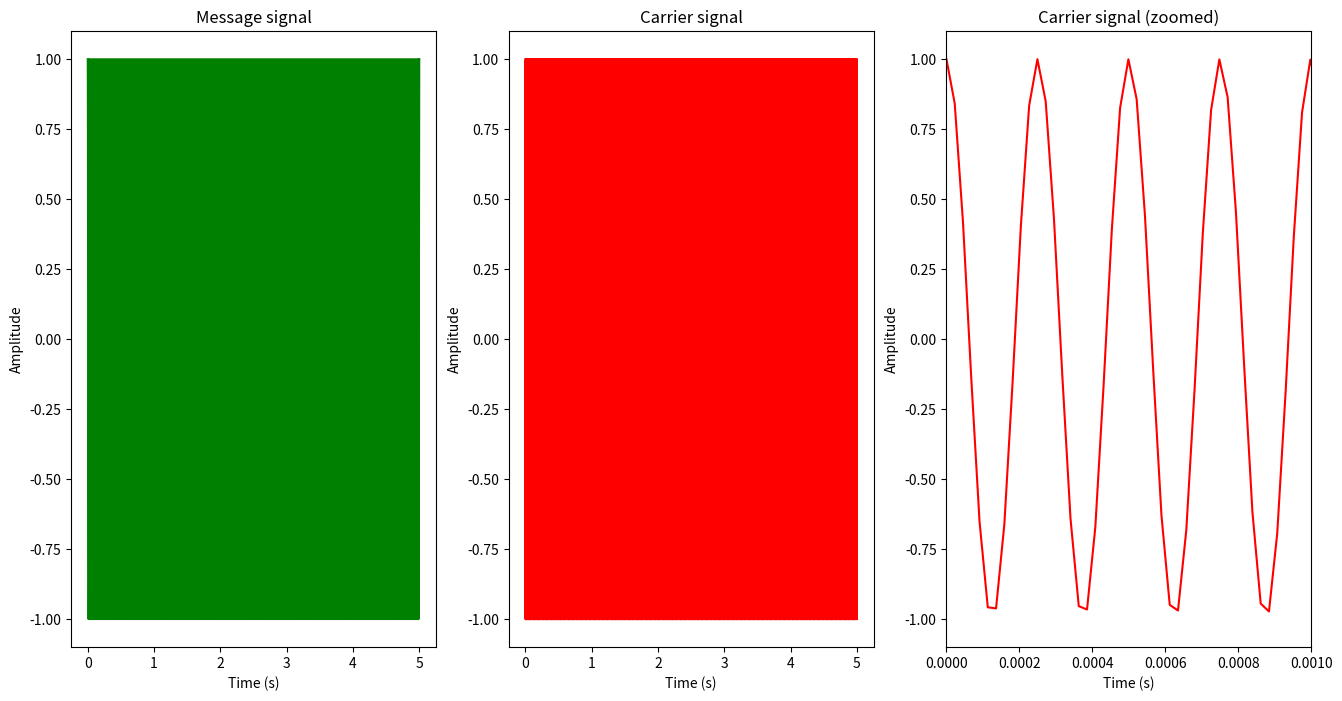
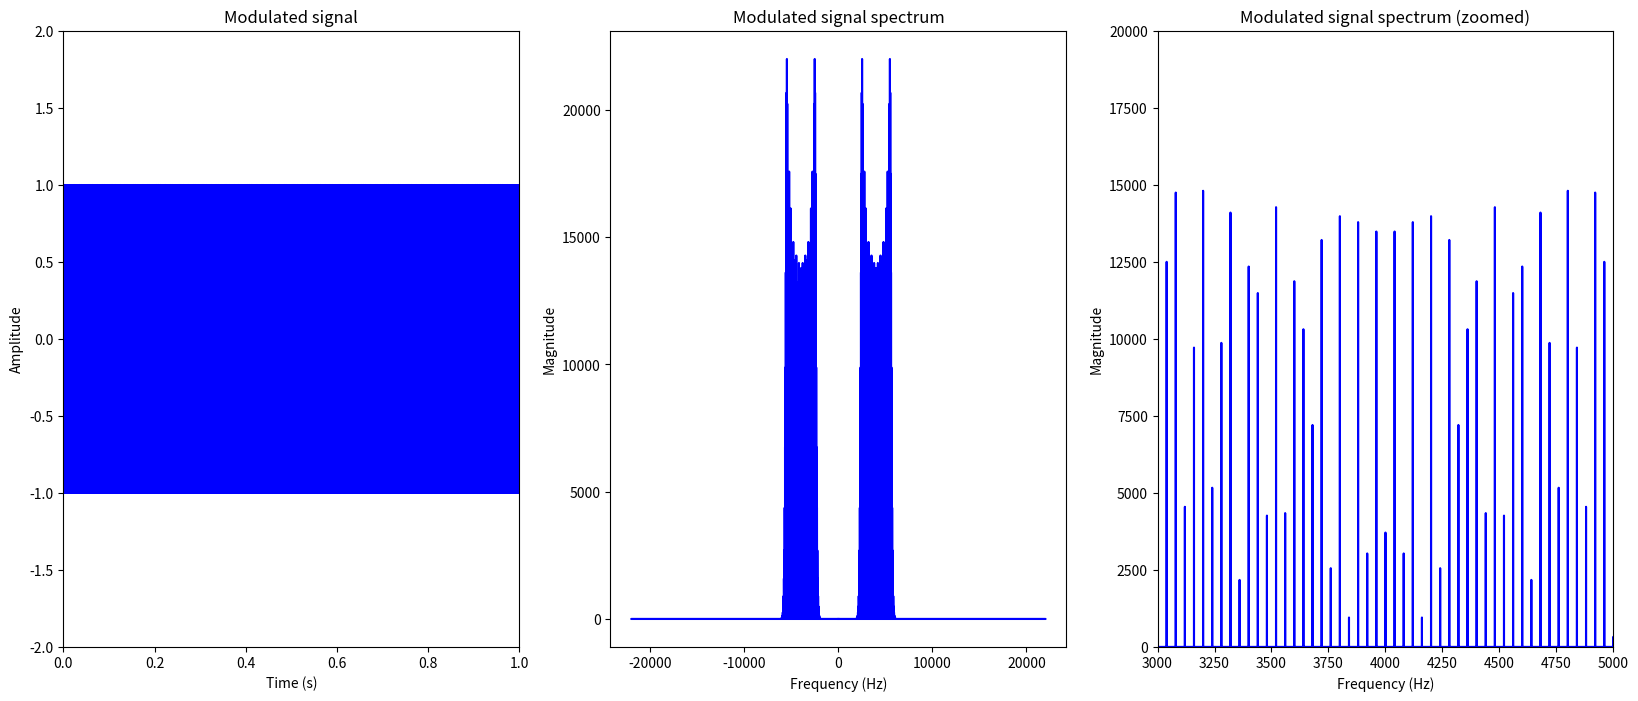
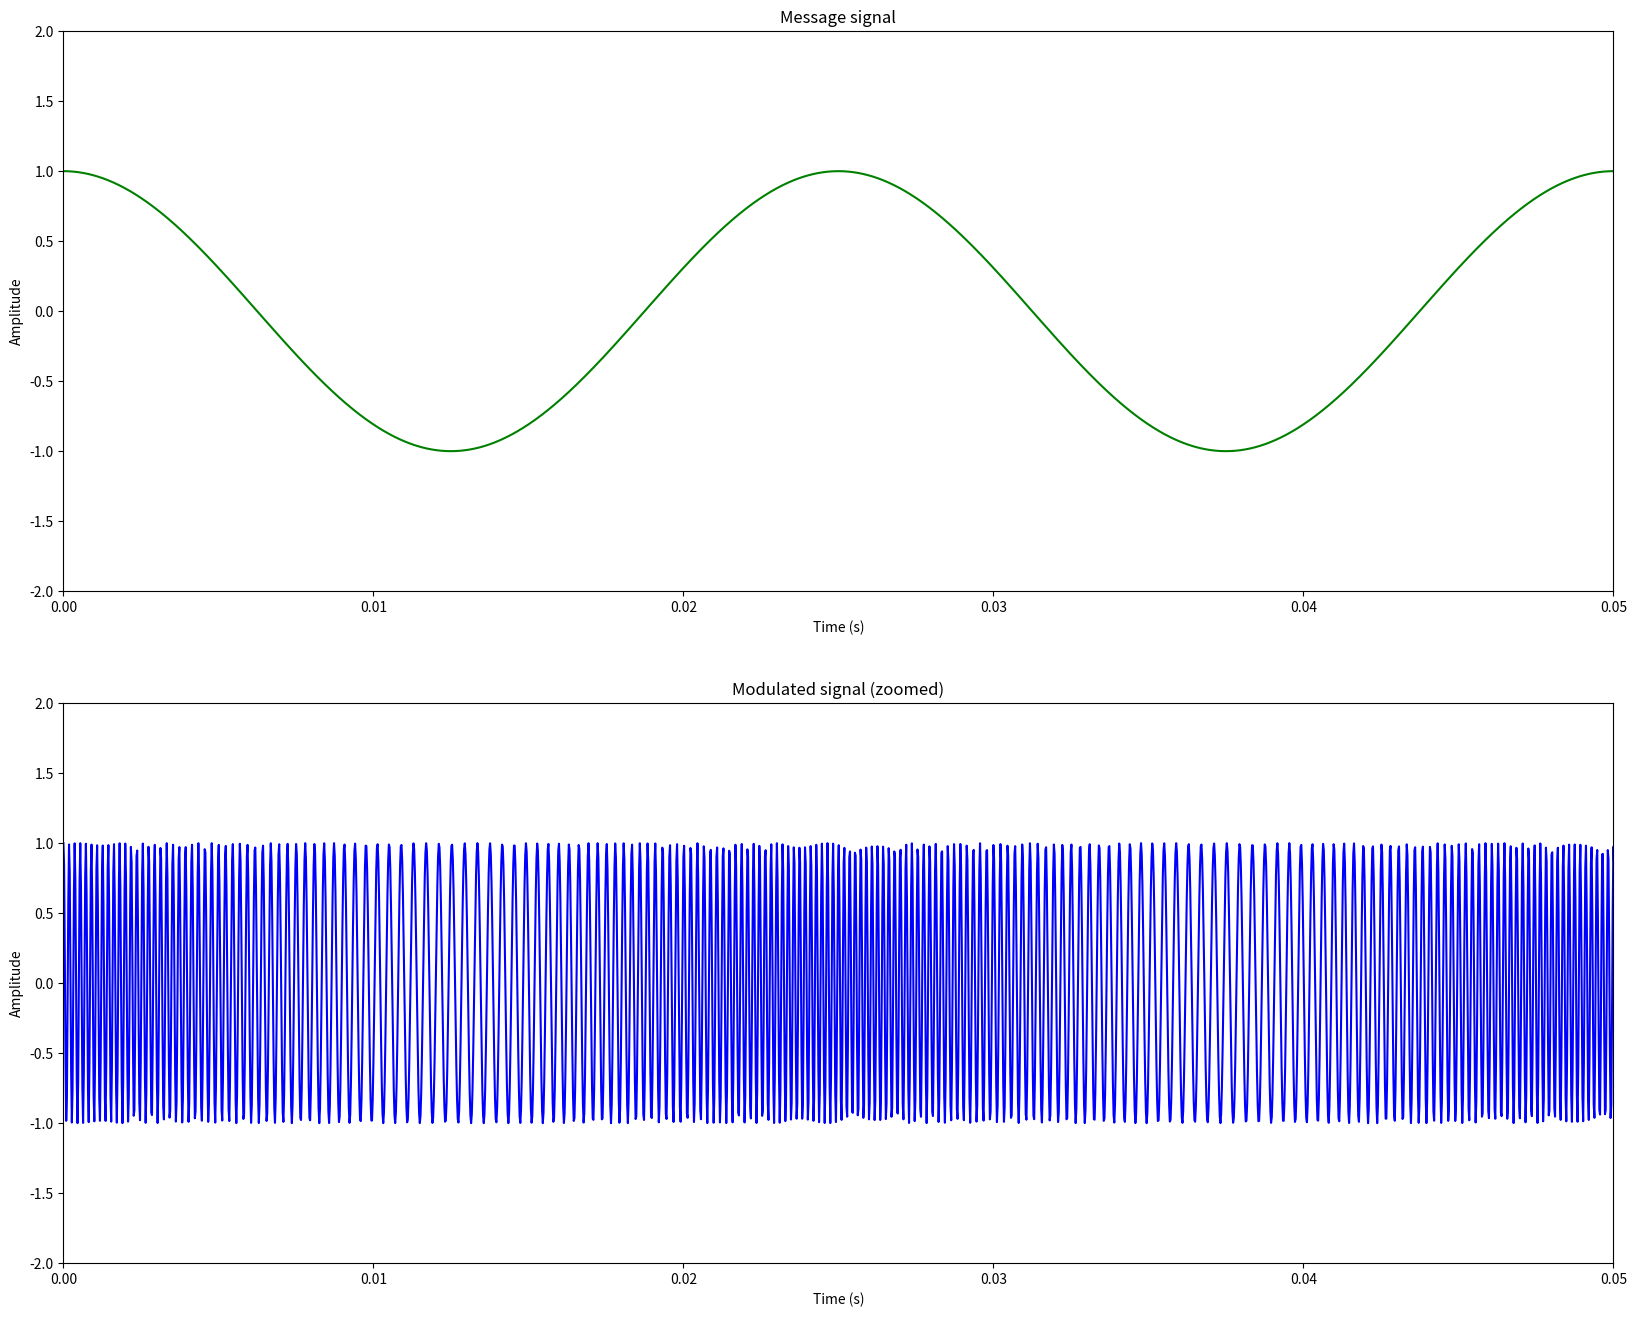
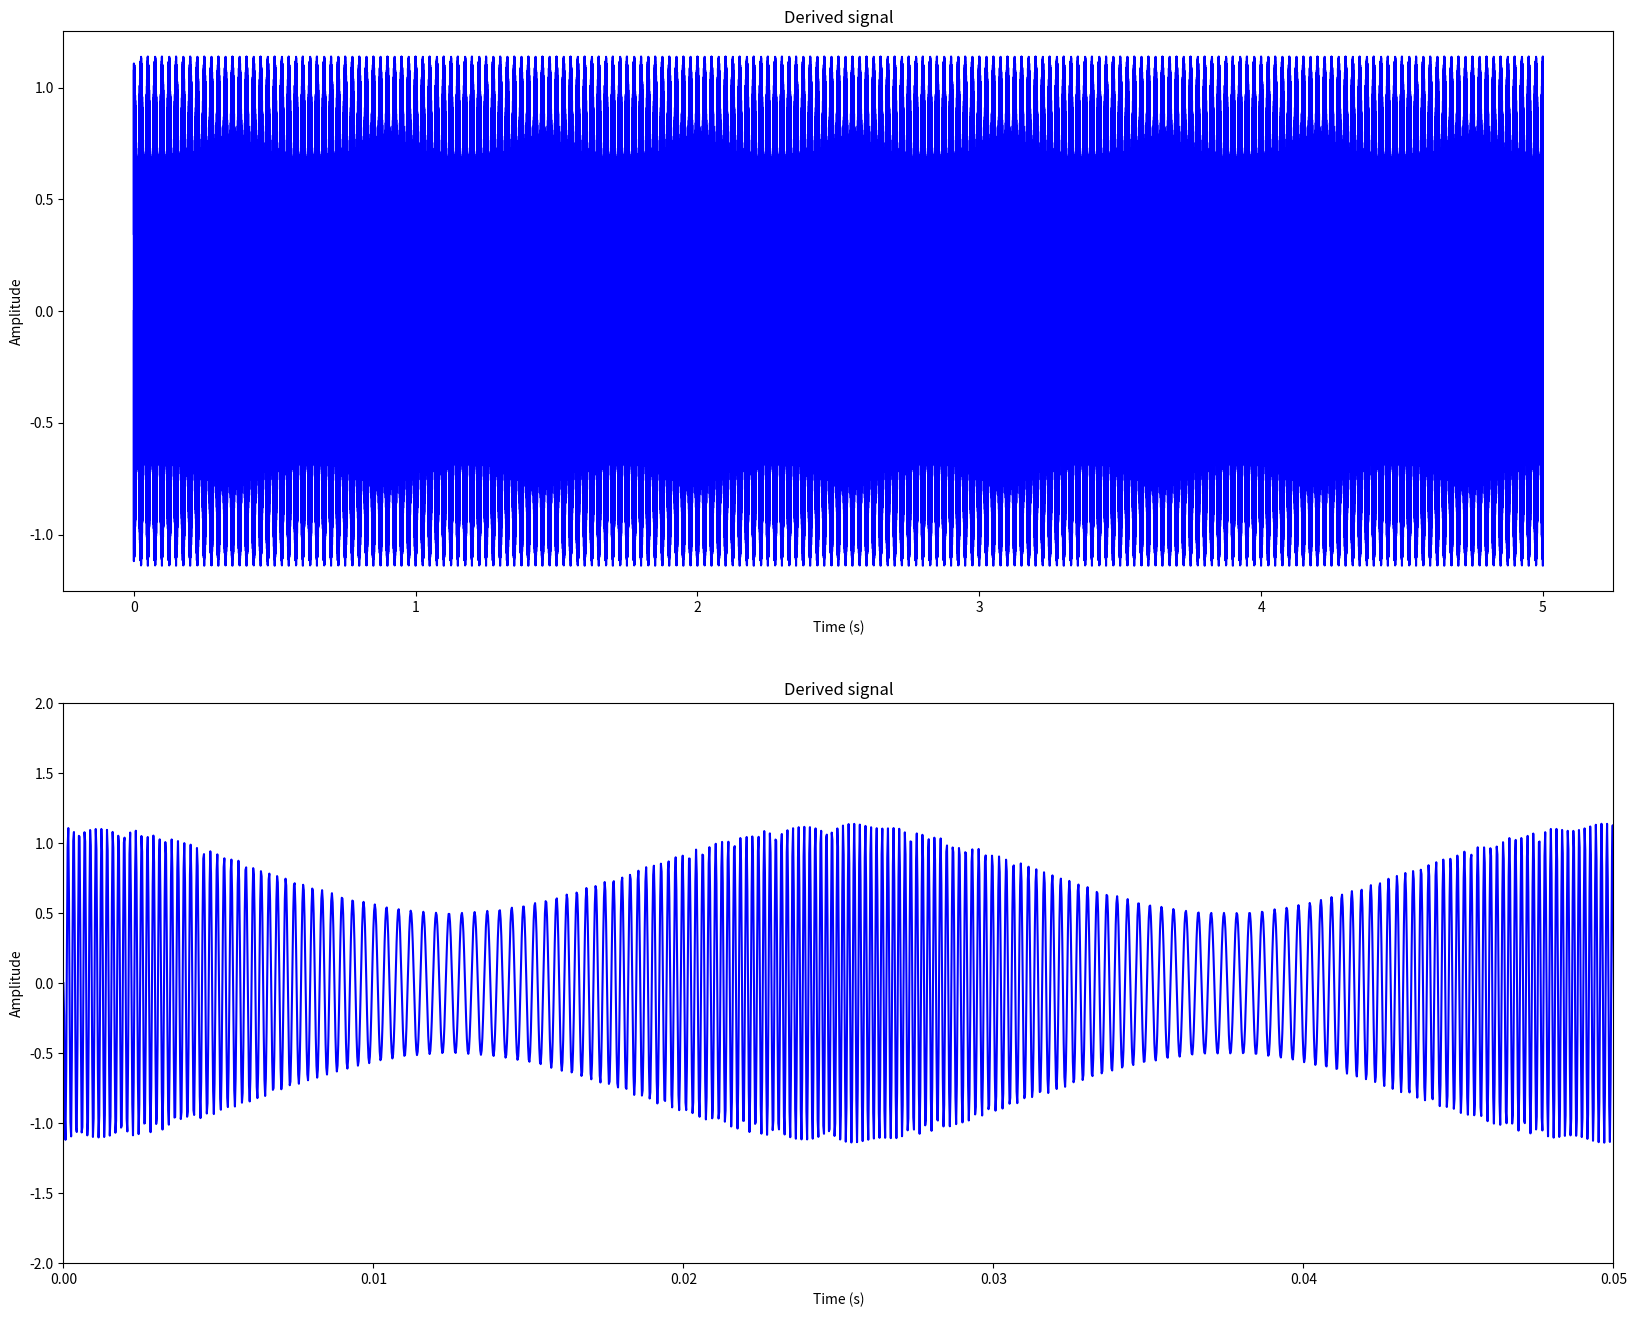
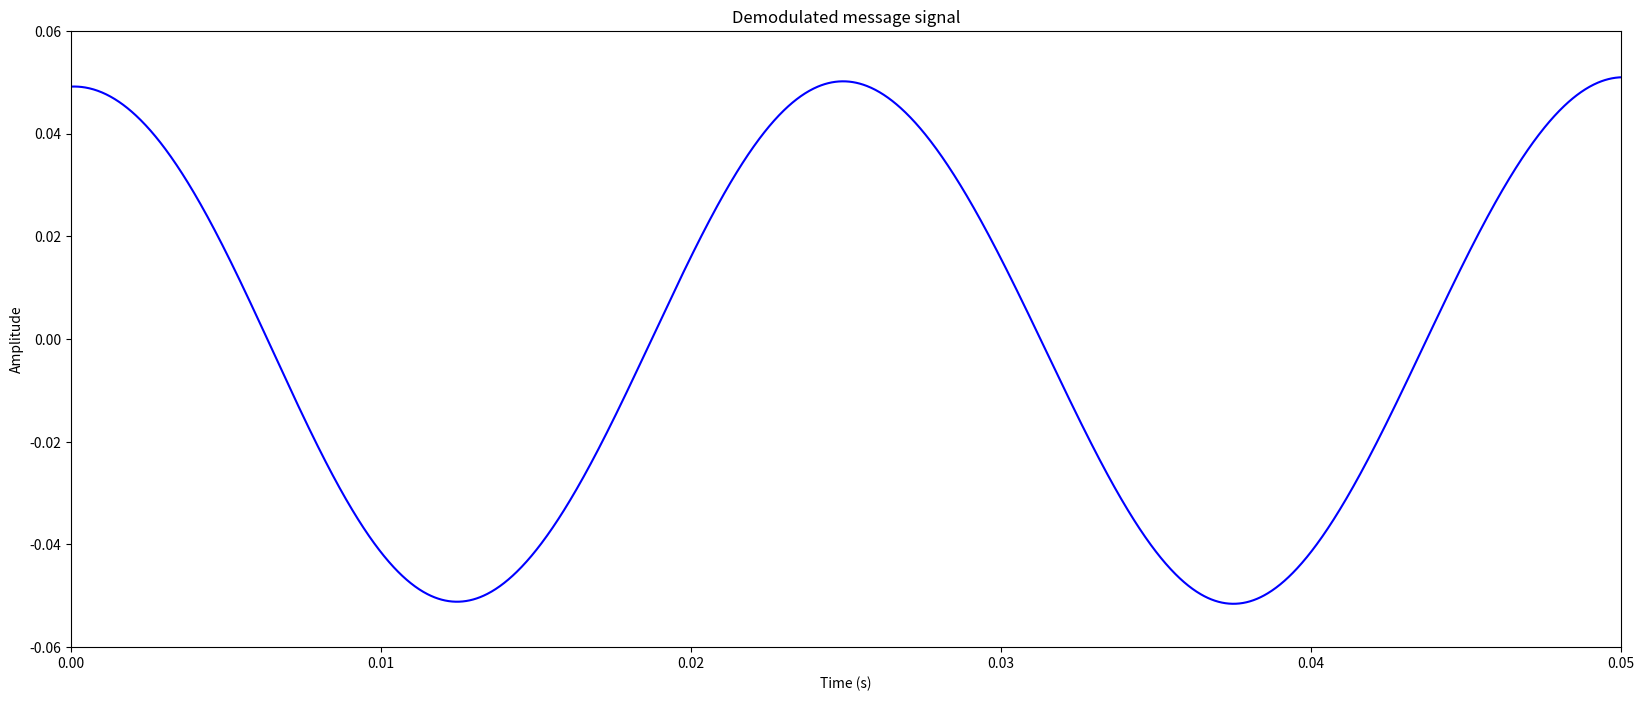

Write the Python code that produced these figures, in order.
import numpy as np
import matplotlib.pyplot as plt

# carrier signal properties
carrier_amplitude = 1
carrier_frequency = 4000.0  # Hz

# initialize the time vector
sampling_frequency = 44100  # Hz
signal_duration = 5  # seconds
time = np.arange(signal_duration * sampling_frequency) / sampling_frequency

# calculate the carrier signal
carrier = carrier_amplitude * np.cos(2 * np.pi * carrier_frequency * time)

# modulation coefficient
kf = 10000

# message signal properties
message_frequency = 40.0  # Hz
message_bandwidth = 60  # Hz
message_amplitude = 1

# calculate the message signal
message = message_amplitude * np.cos(2 * np.pi * message_frequency * time)

plt.figure(figsize=(16, 8))
plt.subplot(1, 3, 1)
plt.plot(time, message, 'g')
plt.xlabel('Time (s)')
plt.ylabel('Amplitude')
plt.title('Message signal')

plt.subplot(1, 3, 2)
plt.plot(time, carrier, 'r')
plt.xlabel('Time (s)')
plt.ylabel('Amplitude')
plt.title('Carrier signal')

plt.subplot(1, 3, 3)
plt.plot(time, carrier, 'r')
plt.xlabel('Time (s)')
plt.ylabel('Amplitude')
plt.title('Carrier signal (zoomed)')
plt.axis([0, 0.001, -1.1, 1.1])

# initialize the array for the modulated signal
max_message_amplitude = max(abs(message))
modulated = np.zeros_like(message)
a = np.zeros_like(message)
for i, t in enumerate(time):
    if i > 1:
        a[i] = a[i - 1] + message[i] * (time[i] - time[i - 1])
    modulated[i] = carrier_amplitude * np.cos(2 * np.pi * carrier_frequency * t + kf * a[i])

modulated_in_frequency = np.fft.fft(modulated)
modulated_in_frequency_indices = np.fft.fftfreq(modulated.size, 1 / sampling_frequency)

# plot the obtained signal in both time and frequency
plt.figure(figsize=(20, 8))
plt.subplot(1, 3, 1)
plt.plot(time, modulated, 'b')
plt.xlabel('Time (s)')
plt.ylabel('Amplitude')
plt.title('Modulated signal')
plt.axis([0, 1, -2, 2])

plt.subplot(1, 3, 2)
plt.plot(modulated_in_frequency_indices, abs(modulated_in_frequency), 'b')
plt.xlabel('Frequency (Hz)')
plt.ylabel('Magnitude')
plt.title('Modulated signal spectrum')

plt.subplot(1, 3, 3)
plt.plot(modulated_in_frequency_indices, abs(modulated_in_frequency), 'b')
plt.xlabel('Frequency (Hz)')
plt.ylabel('Magnitude')
plt.title('Modulated signal spectrum (zoomed)')
plt.axis([3000, 5000, 0, 20000])

plt.show()

plt.figure(figsize=(20, 16))

plt.subplot(2, 1, 1)

plt.plot(time, message, 'g')
plt.xlabel('Time (s)')
plt.ylabel('Amplitude')
plt.title('Message signal')
plt.axis([0, 0.05, -2, 2])

plt.subplot(2, 1, 2)
plt.plot(time, modulated, 'b')
plt.xlabel('Time (s)')
plt.ylabel('Amplitude')
plt.title('Modulated signal (zoomed)')
plt.axis([0, 0.05, -2, 2])

plt.show()


# initialize the array for the product signal
derived_signal = np.zeros_like(message)
for i, t in enumerate(time):
    if i > 0:
        derived_signal[i] = (modulated[i] - modulated[i - 1]) / (time[i] - time[i - 1])
        derived_signal[i] = derived_signal[i] / 30000

# plot the obtained signal in both time and frequency
plt.figure(figsize=(20, 16))

plt.subplot(2, 1, 1)
plt.plot(time, derived_signal, 'b')
plt.xlabel('Time (s)')
plt.ylabel('Amplitude')
plt.title('Derived signal')

plt.subplot(2, 1, 2)
plt.plot(time, derived_signal, 'b')
plt.xlabel('Time (s)')
plt.ylabel('Amplitude')
plt.title('Derived signal')
plt.axis([0, 0.05, -2, 2])

plt.show()

# now employ an envelope detector
# first pass the signal through a rectifier
positive_derived_signal = np.zeros_like(message)
positive_derived_signal[derived_signal > 0] = derived_signal[derived_signal > 0]

# take the Fourier transform
positive_derived_signal_in_frequency = np.fft.fft(positive_derived_signal)
positive_derived_signal_in_frequency_indices = np.fft.fftfreq(positive_derived_signal.size, 1 / sampling_frequency)

# now use an LPF to filter out the message
filtered_output_in_frequency = np.zeros_like(positive_derived_signal_in_frequency)
for i in range(round(positive_derived_signal_in_frequency.size / (sampling_frequency / 2) * message_bandwidth)):
    filtered_output_in_frequency[i] = positive_derived_signal_in_frequency[i]

filtered_output = np.fft.ifft(filtered_output_in_frequency)

# also filter out the DC component
filtered_output -= filtered_output.mean()

plt.figure(figsize=(20, 8))

plt.plot(time, filtered_output.real, 'b')
plt.xlabel('Time (s)')
plt.ylabel('Amplitude')
plt.title('Demodulated message signal')
plt.axis([0, 0.05, -0.06, 0.06])

plt.show()
